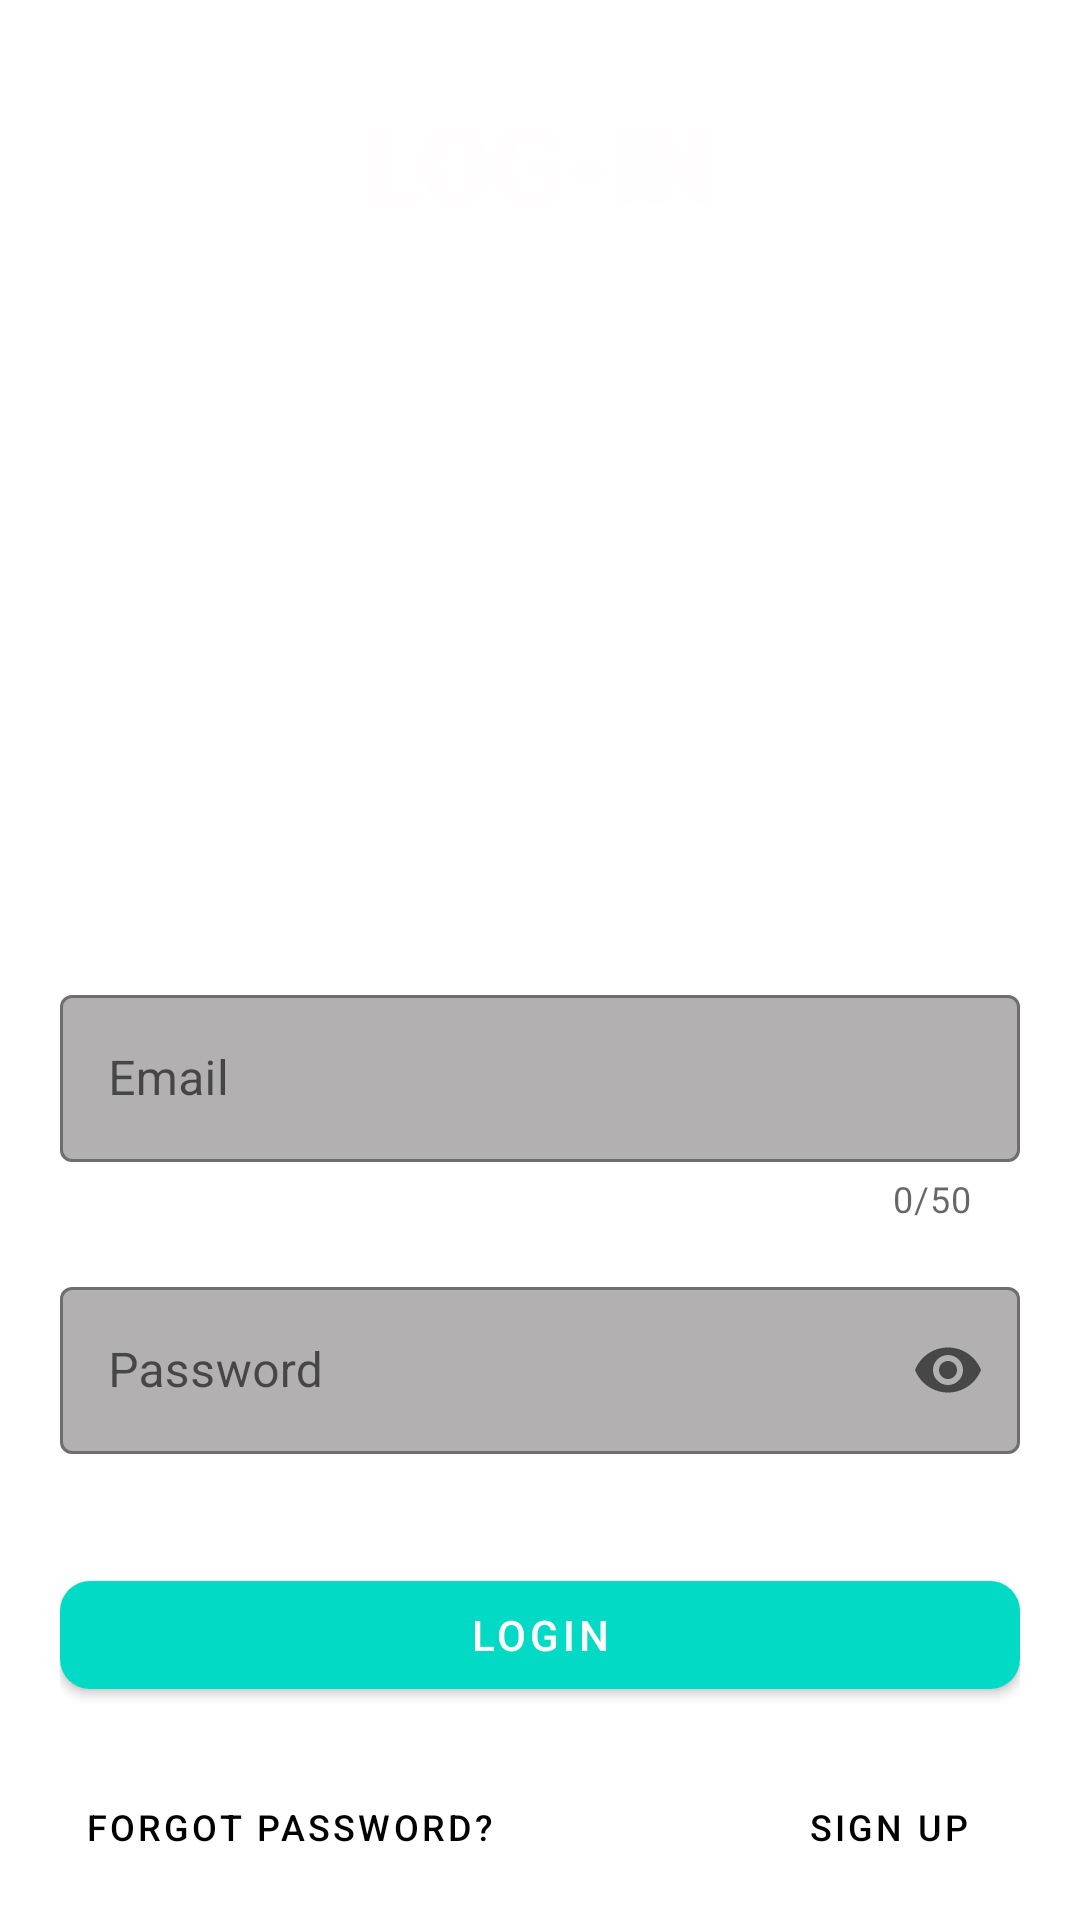

Write the Android layout XML for this screen, with the resource values it uses.
<!-- AndroidManifest.xml: application theme AppTheme -->
<!-- res/layout/activity_login.xml -->
<?xml version="1.0" encoding="utf-8"?>
<androidx.core.widget.NestedScrollView
    xmlns:android="http://schemas.android.com/apk/res/android"
    xmlns:app="http://schemas.android.com/apk/res-auto"
    xmlns:tools="http://schemas.android.com/tools"
    android:layout_width="match_parent"
    android:layout_height="match_parent"
    android:background="@drawable/background"
    android:scrollbars="vertical">

    <LinearLayout
        android:layout_width="match_parent"
        android:layout_height="wrap_content"
        android:orientation="vertical"
        android:layout_gravity="center_horizontal"
        android:layout_marginTop="30dp"
        android:layout_marginStart="20dp"
        android:layout_marginEnd="20dp">

        <TextView
            android:layout_width="wrap_content"
            android:layout_height="wrap_content"
            android:text="LOG-IN"
            android:textAlignment="center"
            android:textColor="#FFFDFD"
            android:textSize="36sp"
            android:textStyle="bold"
            android:layout_gravity="center_horizontal"/>

        <ImageView
            android:layout_width="200dp"
            android:layout_height="200dp"
            android:scaleType="fitCenter"
            android:layout_marginTop="24dp"
            android:background="@drawable/ic_person_pin_black_24dp"
            android:layout_gravity="center_horizontal"/>

        <com.google.android.material.textfield.TextInputLayout
            android:id="@+id/txtEmailLayout"
            style="@style/Widget.MaterialComponents.TextInputLayout.OutlinedBox"
            android:layout_width="match_parent"
            android:layout_height="wrap_content"
            android:layout_marginTop="24dp"
            android:hint="Email"
            app:hintTextColor="#000000"
            app:boxBackgroundColor="#B7949292"
            app:endIconMode="clear_text"
            app:errorEnabled="true"
            app:counterEnabled="true"
            app:counterMaxLength="50">

            <com.google.android.material.textfield.TextInputEditText
                android:id="@+id/txtEmail"
                android:layout_width="match_parent"
                android:layout_height="wrap_content"
                android:inputType="textEmailAddress"/>

        </com.google.android.material.textfield.TextInputLayout>

        <com.google.android.material.textfield.TextInputLayout
            android:id="@+id/txtPasswordLayout"
            style="@style/Widget.MaterialComponents.TextInputLayout.OutlinedBox"
            android:layout_width="match_parent"
            android:layout_height="wrap_content"
            android:layout_marginTop="16dp"
            android:hint="Password"
            app:hintTextColor="#000000"
            app:boxBackgroundColor="#B7949292"
            app:endIconMode="password_toggle"
            app:errorEnabled="true">

            <com.google.android.material.textfield.TextInputEditText
                android:id="@+id/txtPassword"
                android:layout_width="match_parent"
                android:layout_height="wrap_content"
                android:inputType="textPassword"
                app:counterEnabled="true"
                app:counterMaxLength="50"/>

        </com.google.android.material.textfield.TextInputLayout>

        <com.google.android.material.button.MaterialButton
            android:id="@+id/btnLogin"
            android:layout_width="match_parent"
            android:layout_height="wrap_content"
            android:layout_marginTop="16dp"
            android:text="Login"
            app:backgroundTint="@color/colorAccent"
            app:cornerRadius="10dp"/>

        <androidx.constraintlayout.widget.ConstraintLayout
            android:layout_width="match_parent"
            android:layout_height="wrap_content"
            android:layout_marginTop="16dp">

            <com.google.android.material.button.MaterialButton
                android:id="@+id/btnForgetPassword"
                style="@style/Widget.MaterialComponents.Button.TextButton"
                android:layout_width="wrap_content"
                android:layout_height="wrap_content"
                android:text="Forgot Password?"
                android:textSize="12sp"
                android:textColor="#000000"
                app:layout_constraintTop_toTopOf="parent"
                app:layout_constraintLeft_toLeftOf="parent"/>

            <com.google.android.material.button.MaterialButton
                android:id="@+id/btnRegister"
                style="@style/Widget.MaterialComponents.Button.TextButton"
                android:layout_width="wrap_content"
                android:layout_height="wrap_content"
                android:text="Sign Up"
                android:textSize="12sp"
                android:textColor="#000000"
                app:layout_constraintTop_toTopOf="parent"
                app:layout_constraintRight_toRightOf="parent"/>

        </androidx.constraintlayout.widget.ConstraintLayout>
    </LinearLayout>
</androidx.core.widget.NestedScrollView>
<!-- resources referenced by this layout -->
<resources>
  <!-- drawable ic_person_pin_black_24dp (drawable) -->
  <vector android:height="100dp" android:tint="#FFFFFF"
      android:viewportHeight="24.0" android:viewportWidth="24.0"
      android:width="100dp" xmlns:android="http://schemas.android.com/apk/res/android">
      <path android:fillColor="#FF000000" android:pathData="M19,2L5,2c-1.11,0 -2,0.9 -2,2v14c0,1.1 0.89,2 2,2h4l3,3 3,-3h4c1.1,0 2,-0.9 2,-2L21,4c0,-1.1 -0.9,-2 -2,-2zM12,5.3c1.49,0 2.7,1.21 2.7,2.7 0,1.49 -1.21,2.7 -2.7,2.7 -1.49,0 -2.7,-1.21 -2.7,-2.7 0,-1.49 1.21,-2.7 2.7,-2.7zM18,16L6,16v-0.9c0,-2 4,-3.1 6,-3.1s6,1.1 6,3.1v0.9z"/>
  </vector>
  <style name="AppTheme" parent="Theme.MaterialComponents.DayNight.NoActionBar">
          
          <item name="colorPrimary">@color/colorPrimary</item>
          <item name="colorPrimaryDark">@color/colorPrimaryDark</item>
          <item name="colorAccent">@color/colorAccent</item>
      </style>
  <!-- not gathered from this repository: default colours our renderer supplied (Android Studio template values) -->
  <color name="colorPrimary">#FF6200EE</color>
  <color name="colorPrimaryDark">#FF3700B3</color>
  <color name="colorAccent">#FF03DAC5</color>
</resources>
